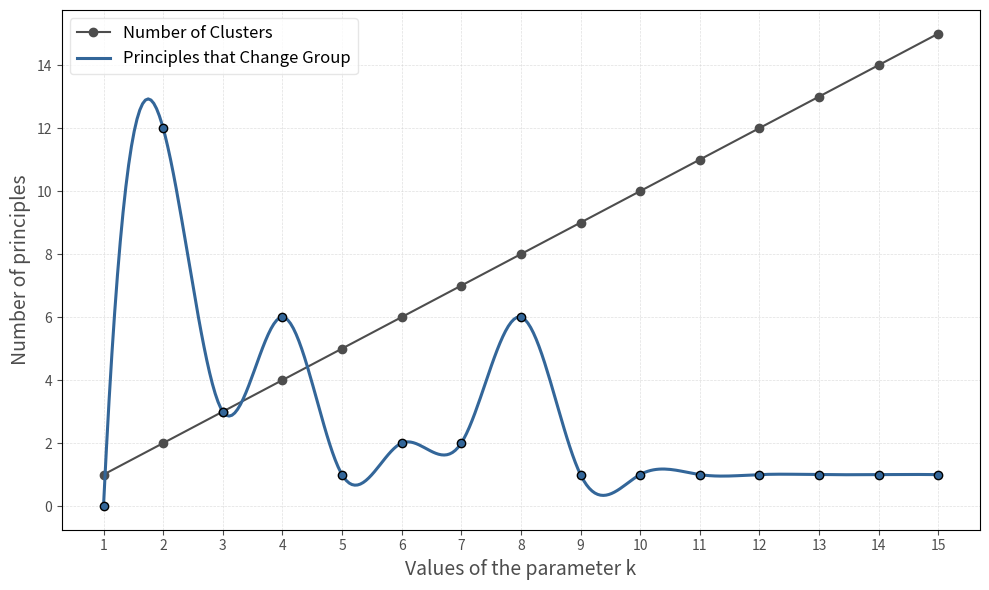

This figure's Python source:
import matplotlib.pyplot as plt
import numpy as np
from scipy.interpolate import make_interp_spline

# Dati
steps = np.array(list(range(1, 16)))
group_counts_clusters = np.array([1, 2, 3, 4, 5, 6, 7, 8, 9, 10, 11, 12, 13, 14, 15])
group_counts_principles = np.array([0, 12, 3, 6, 1, 2, 2, 6, 1, 1, 1, 1, 1, 1, 1])

# Curva smussata
smooth_steps = np.linspace(steps.min(), steps.max(), 300)
spline = make_interp_spline(steps, group_counts_principles, k=3)
smooth_counts = spline(smooth_steps)

# Colori
gray_dark = '#4d4d4d'   # Grigio per la prima curva
blue_muted = '#336699'  # Blu sobrio e accademico

# Stile del grafico
fig, ax = plt.subplots(figsize=(10, 6))
plt.style.use('seaborn-v0_8-muted')

# Linea 1: Number of Clusters
ax.plot(steps, group_counts_clusters, marker='o', linestyle='-', color=gray_dark, label='Number of Clusters')

# Linea 2: Principles that Changed Group
ax.plot(smooth_steps, smooth_counts, linestyle='-', color=blue_muted, linewidth=2.2, label='Principles that Change Group')
ax.scatter(steps, group_counts_principles, color=blue_muted, edgecolor='black', zorder=5)

# Etichette
ax.set_xlabel('Values of the parameter k', fontsize=14, color=gray_dark)
ax.set_ylabel('Number of principles', fontsize=14, color=gray_dark)

# Ticks e griglia
ax.set_xticks(steps)
ax.tick_params(colors=gray_dark)
ax.grid(True, linestyle='--', linewidth=0.5, color='#cccccc', alpha=0.6)

# Legenda
ax.legend(fontsize=12, facecolor='white', edgecolor='#e0e0e0')

# Sfondo
fig.patch.set_facecolor('white')
plt.tight_layout()
plt.show()
